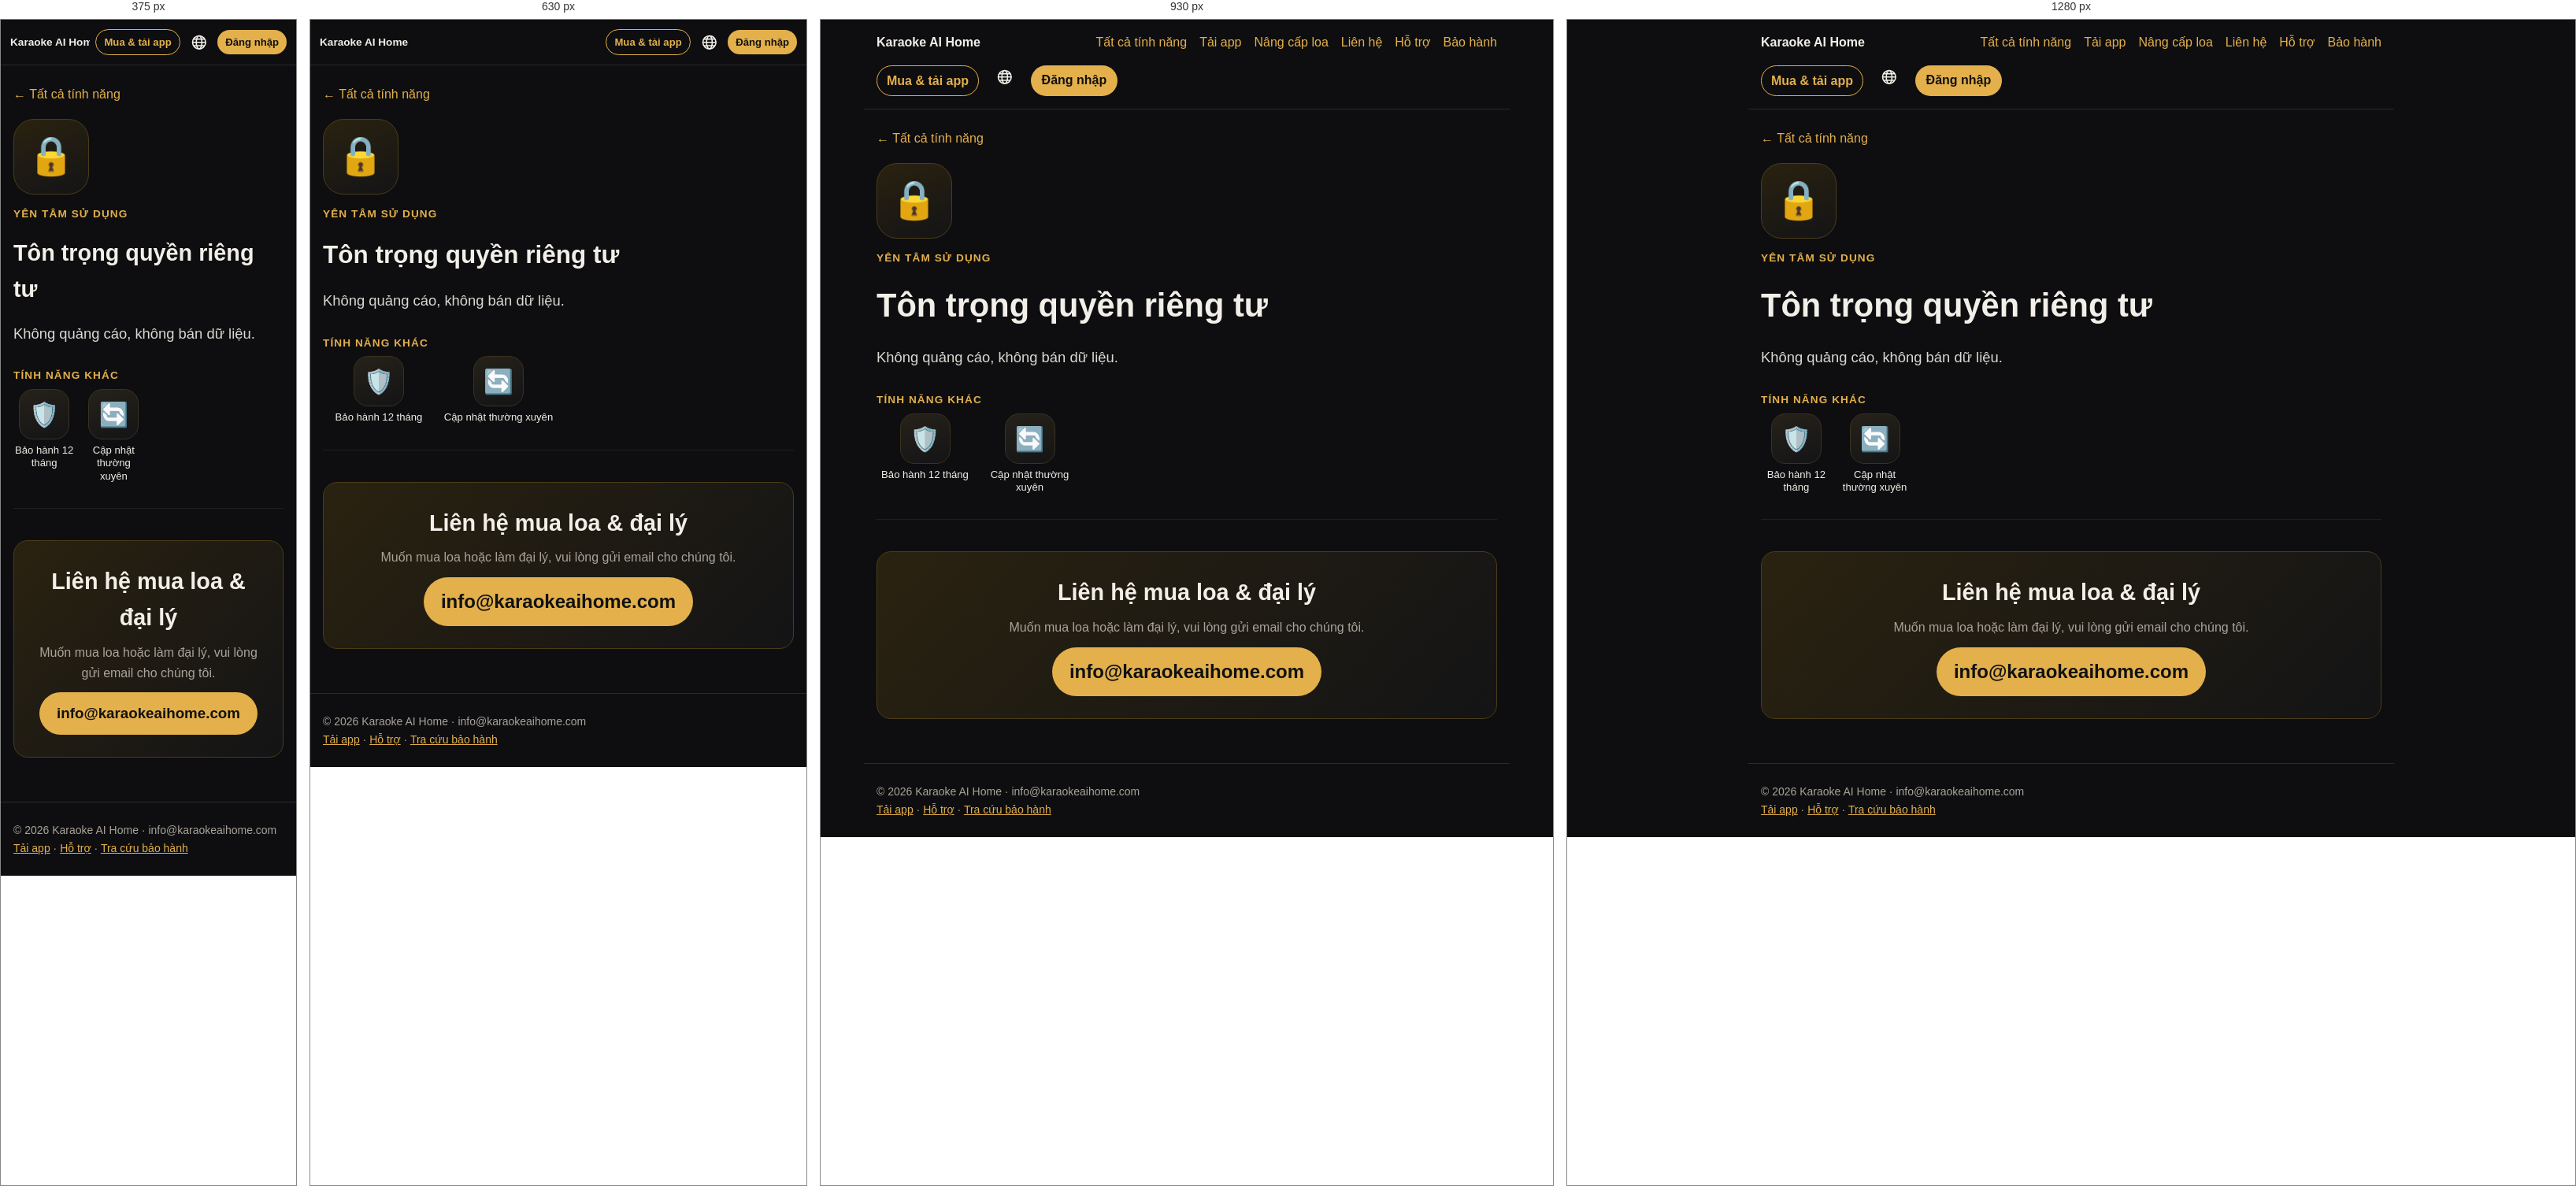
Rendered at 375 px, 630 px, 930 px and 1280 px, left to right.

<!-- file: index.html -->
<!doctype html><html lang="vi"><head><meta charset="utf-8"><meta name="viewport" content="width=device-width,initial-scale=1">
<title>Tôn trọng quyền riêng tư – Karaoke AI Home</title><meta name="description" content="Tôn trọng quyền riêng tư"><meta property="og:title" content="Tôn trọng quyền riêng tư – Karaoke AI Home"><meta property="og:description" content="Tôn trọng quyền riêng tư"><meta property="og:image" content="https://karaokeaihome.com/img/home.jpg">
<link rel="alternate" hreflang="vi" href="https://karaokeaihome.com/f/rieng-tu/"><link rel="alternate" hreflang="en" href="https://karaokeaihome.com/en/f/rieng-tu/"><link rel="alternate" hreflang="ja" href="https://karaokeaihome.com/ja/f/rieng-tu/"><link rel="alternate" hreflang="ko" href="https://karaokeaihome.com/ko/f/rieng-tu/"><link rel="alternate" hreflang="fr" href="https://karaokeaihome.com/fr/f/rieng-tu/"><link rel="alternate" hreflang="zh" href="https://karaokeaihome.com/zh/f/rieng-tu/"><link rel="icon" href="/favicon.svg"><link rel="stylesheet" href="/style.css"><style>
.hero{padding:48px 16px 24px;max-width:1100px;margin:0 auto;text-align:center}
.hero h1{font-size:clamp(2rem,6vw,3.4rem);line-height:1.15;margin:.2em 0}
.hero h1 span{color:var(--acc)}
.hero p{font-size:1.15rem;color:var(--mute);max-width:720px;margin:0 auto 24px}
.btns{display:flex;gap:12px;justify-content:center;flex-wrap:wrap}
.btn{display:inline-block;padding:12px 22px;border-radius:999px;background:var(--acc);color:#111;font-weight:700;text-decoration:none}
.btn.o{background:transparent;color:var(--acc);border:1px solid var(--acc)}
.shot{width:100%;border-radius:14px;border:1px solid #2a2a30;display:block}
.wrap{max-width:1100px;margin:0 auto;padding:0 16px}
section{padding:40px 0;border-top:1px solid #1f1f24}
section h2{font-size:1.8rem;margin:0 0 .3em;color:var(--fg)}
section h2 small{display:block;font-size:.95rem;color:var(--acc);font-weight:600;letter-spacing:.08em;text-transform:uppercase;margin-bottom:6px}
.lead{color:var(--mute);max-width:760px}
.grid{display:grid;gap:14px;grid-template-columns:repeat(auto-fit,minmax(240px,1fr));margin-top:20px}
.f{background:var(--card);border-radius:14px;padding:18px;border:1px solid #24242a}
.f b{display:block;font-size:1.05rem;margin-bottom:4px}
.f .i{font-size:1.6rem;line-height:1;margin-bottom:8px}
.f p{margin:0;color:var(--mute);font-size:.95rem}
.two{display:grid;gap:24px;grid-template-columns:1fr;align-items:center}
@media(min-width:860px){.two{grid-template-columns:1fr 1fr}}
.say{display:flex;flex-wrap:wrap;gap:8px;margin:14px 0}
.say span{background:#221d10;color:var(--acc);border:1px solid #4a3d18;border-radius:999px;padding:6px 12px;font-size:.92rem}
.themes{display:grid;gap:10px;grid-template-columns:repeat(auto-fit,minmax(220px,1fr));margin-top:18px}
.themes figure{margin:0}.themes figcaption{color:var(--mute);font-size:.9rem;margin-top:6px;text-align:center}
.contact{background:linear-gradient(135deg,#2a2210,#141416);border:1px solid #4a3d18;border-radius:18px;padding:28px;text-align:center}
.contact a.big{font-size:1.6rem;font-weight:800;color:var(--acc);text-decoration:none}
nav a{text-decoration:none}
.hero h1 span{white-space:nowrap}
:lang(ko) h1,:lang(ko) h2{word-break:keep-all}
nav a.nl{padding:6px 14px;border-radius:999px;background:var(--acc,#e8b84a);color:#111!important;font-weight:700;max-width:46vw;overflow:hidden;text-overflow:ellipsis;white-space:nowrap}
@media(max-width:700px){nav{align-items:center}nav a{display:none}nav a.nl,nav a.nb,nav b a{display:inline-block}nav .lg{margin-left:auto}nav b{margin:0 auto 0 0;font-size:.92rem;white-space:nowrap}nav{flex-wrap:nowrap!important;gap:7px!important;padding:12px!important}nav a.nb,nav a.nl{padding:5px 10px!important;font-size:.82rem}nav a.nl{max-width:30vw}nav a.nb,nav a.nl,nav .lg{flex-shrink:0}nav b{min-width:0;overflow:hidden;text-overflow:ellipsis;font-size:.85rem!important}nav .lg{margin-left:0}}
.contact a.mail{display:inline-block;font-size:clamp(1.1rem,5vw,1.5rem);font-weight:800;color:#111;background:var(--acc);padding:12px 22px;border-radius:999px;text-decoration:none;word-break:break-all}

nav{position:relative}nav a.nb{padding:6px 12px;border-radius:999px;border:1px solid var(--acc);color:var(--acc)!important;font-weight:700;white-space:nowrap}.dls{max-width:820px;width:calc(100% - 32px);box-sizing:border-box;margin:22px auto 0;padding:18px;border-radius:18px;background:#141417;border:1px solid #2a2a30;text-align:center}.dls>b{display:block;font-size:1.15rem;margin-bottom:12px}.dlr{display:flex;gap:14px;justify-content:center;flex-wrap:wrap}.dli{display:flex;flex-direction:column;align-items:center;gap:10px}.dli img{width:120px;height:120px;background:#fff;border-radius:10px;padding:6px}.dlm{display:inline-block;margin-top:12px;color:var(--acc)}@media(max-width:700px){.dli img{display:none}.dli,.dli .btn{width:100%}.dlr{flex-direction:column}}.star{display:flex;align-items:center;gap:16px;margin:0 0 22px;padding:18px 20px;border-radius:20px;background:linear-gradient(135deg,#5b1d7a,#a1185a);color:#fff;text-decoration:none;box-shadow:0 10px 30px #a1185a40}.star .si{font-size:3rem;line-height:1}.star b{display:block;font-size:1.35rem}.star small{display:block;opacity:.9;margin-top:4px;line-height:1.45}.star em{font-style:normal;font-size:2rem;opacity:.8}.upb{display:flex;align-items:center;gap:12px;max-width:820px;width:calc(100% - 32px);box-sizing:border-box;margin:18px auto 0;padding:14px 18px;border-radius:16px;background:linear-gradient(135deg,#3a2a08,#1c1a14);border:1px solid #6b4a1a;color:var(--fg);text-decoration:none}.upb span{font-size:1.8rem}.upb b{flex:1}.upb em{font-style:normal;color:var(--acc);font-weight:700;white-space:nowrap}h2.ust{display:flex;align-items:center;gap:10px}h2.ust .n{flex:none;width:34px;height:34px;border-radius:50%;background:var(--acc);color:#111;display:inline-flex;align-items:center;justify-content:center;font-size:1.1rem}nav .lg{position:relative}nav .lg summary{list-style:none;cursor:pointer;font-size:1.35rem;color:var(--fg);display:flex;line-height:1;padding:4px 6px;border-radius:999px;user-select:none}nav .lg summary::-webkit-details-marker{display:none}nav .lg[open] summary{background:#222}nav .lg>div{position:absolute;right:0;top:calc(100% + 8px);background:#17171a;border:1px solid #2a2a30;border-radius:14px;padding:6px;min-width:160px;z-index:50;box-shadow:0 10px 30px #0008}nav .lg>div a{display:block!important;padding:9px 12px;border-radius:10px;color:var(--fg);text-decoration:none;white-space:nowrap}nav .lg>div a:hover{background:#222}nav .lg>div a.on{color:var(--acc);font-weight:700}


.price{max-width:520px;margin:24px auto 0;background:linear-gradient(135deg,#2a2210,#141416);border:1px solid #4a3d18;border-radius:18px;padding:18px;text-align:center}
.price .l{color:var(--mute);font-size:.95rem}.price .v{font-size:2.3rem;font-weight:800;color:var(--acc);line-height:1.2}.price .n{color:var(--mute);font-size:.9rem}
.grp{margin:28px 0 6px;color:var(--acc);font-size:.85rem;font-weight:700;letter-spacing:.08em;text-transform:uppercase}
.icons{display:grid;gap:14px 10px;grid-template-columns:repeat(4,1fr)}
@media(min-width:700px){.icons{grid-template-columns:repeat(6,1fr)}}
@media(min-width:1000px){.icons{grid-template-columns:repeat(8,1fr)}}
.ic{display:flex;flex-direction:column;align-items:center;text-decoration:none;color:var(--fg);text-align:center;font-size:.82rem;line-height:1.25}
.ic .b{width:64px;height:64px;border-radius:18px;background:linear-gradient(160deg,#26221a,#141416);border:1px solid #3a3220;display:flex;align-items:center;justify-content:center;font-size:1.9rem;margin-bottom:6px;transition:transform .15s,border-color .15s}
.ic:hover .b,.ic:focus .b{transform:translateY(-2px);border-color:var(--acc)}
.tap{color:var(--mute);text-align:center;font-size:.9rem;margin:22px 0 0}
.detail{max-width:820px;margin:0 auto;padding:16px}
.detail .bk{display:inline-block;margin:8px 0 18px;text-decoration:none}
.detail .big{width:96px;height:96px;border-radius:26px;background:linear-gradient(160deg,#2a2210,#141416);border:1px solid #4a3d18;display:flex;align-items:center;justify-content:center;font-size:3rem}
.detail h1{font-size:clamp(1.8rem,5vw,2.6rem);margin:16px 0 4px}
.detail .tag{color:var(--acc);font-weight:700;letter-spacing:.08em;text-transform:uppercase;font-size:.85rem}
.detail p.d{font-size:1.15rem;color:var(--fg);opacity:.9}
.detail img{margin:20px 0}
.dlg{display:grid;gap:18px;grid-template-columns:1fr}@media(min-width:760px){.dlg{grid-template-columns:1fr 1fr}}
.dlc{background:var(--card);border:1px solid #2a2a30;border-radius:18px;padding:20px}.dlc h2{margin:0 0 12px}
.qr{display:flex;gap:16px;align-items:center;flex-wrap:wrap}.qr img{width:150px;height:150px;background:#fff;border-radius:12px;padding:8px;margin:0}
.dlc ol{padding-left:1.2em}.dlc li{margin:6px 0}.note{font-size:.9rem;color:var(--mute);border-left:3px solid var(--acc);padding-left:10px}
.lgrow{margin:10px 0;padding:14px 16px}.lgrow dl{margin:6px 0 0;display:grid;grid-template-columns:auto 1fr;gap:4px 12px;font-size:.92rem}.lgrow dt{color:var(--mute)}.lgrow dd{margin:0}
.pcc{margin-top:18px}.pcc .btns{justify-content:flex-start;margin:6px 0 4px}.pcc ol{margin-top:12px}
.gs{display:grid;gap:14px;grid-template-columns:1fr;margin:14px 0}.gs figure{margin:0;background:var(--card);border:1px solid #2a2a30;border-radius:16px;padding:12px}
.gs figure img{width:100%;border-radius:10px;display:block;margin:0}.gs figcaption{margin-top:8px}.gs figcaption b{color:var(--acc)}.gs .n{color:var(--acc);font-weight:800;margin-right:6px}
@media(min-width:860px){.gs.two{grid-template-columns:1fr 1fr}}

.richwrap{display:grid;gap:22px;align-items:start;margin-top:18px}@media(min-width:800px){.richwrap{grid-template-columns:300px 1fr}}
.mock{width:280px;margin:0 auto;background:#0b0b0c;border:8px solid #222;border-radius:36px;padding:16px 12px 18px;box-shadow:0 10px 40px #0008;font-size:13px}
.mock .mh{font-weight:800;color:#f3d77a;font-size:17px;margin:2px 4px 10px}
.mock .mv{border-radius:12px;background:linear-gradient(135deg,#3a1c4a,#101018);padding:14px 12px;display:flex;flex-direction:column;gap:4px;min-height:96px}
.mock .mv b{color:#fff8;letter-spacing:.2em;font-size:12px}.mock .mv small{color:#fff;font-weight:700;font-size:14px}.mock .mv em{color:#f3d77a;font-style:normal}
.mock .wave{display:flex;gap:3px;align-items:center;height:44px;margin:10px 4px}.mock .wave i{flex:1;background:#d4af37;border-radius:2px;height:30%}
.mock .wave i:nth-child(3n){height:80%}.mock .wave i:nth-child(4n+1){height:55%}.mock .wave i:nth-child(5n+2){height:95%}.mock .wave i:nth-child(7n){height:40%}
.mock .chips{display:flex;gap:6px;margin:4px 0 8px}.mock .chips span{flex:1;text-align:center;background:#1f1f23;border-radius:10px;padding:6px}.mock .chips .on{background:#d4af37;color:#111;font-weight:700}
.mock .kn{display:flex;align-items:center;gap:8px;margin:6px 2px}.mock .kn span{width:64px;color:#9b978f}.mock .kn i{flex:1;height:6px;border-radius:3px;background:linear-gradient(90deg,#d4af37 var(--v),#2a2a2f var(--v))}
.mock .mrec{margin:12px 0 8px;background:#e5484d;color:#fff;text-align:center;border-radius:14px;padding:11px;font-weight:800;font-size:15px}
.mock .mrow{display:flex;gap:6px}.mock .mrow span{flex:1;text-align:center;background:#1f1f23;border-radius:12px;padding:9px 4px;font-size:12px}.mock .mrow .g{background:#d4af37;color:#111;font-weight:700}
.mock .tabs4{display:grid;grid-template-columns:repeat(4,1fr);gap:4px;margin-bottom:8px}.mock .tabs4 span{background:#17171a;border-radius:10px;padding:6px 2px;text-align:center;font-size:11px;line-height:1.2}.mock .tabs4 .on{background:#d4af37;color:#111;font-weight:700}
.mock .pc{display:flex;gap:8px;align-items:center;background:#17171a;border-radius:14px;padding:8px;margin-top:8px}
.mock .rk{color:#f3d77a;font-size:20px;width:18px;text-align:center}.mock .th{width:70px;height:42px;border-radius:8px;color:#fff6;font-size:9px;font-weight:800;letter-spacing:.15em;display:flex;align-items:center;justify-content:center;flex:none}
.mock .pt{min-width:0}.mock .pt b{display:block;font-size:13px}.mock .pt small{display:block;color:#9b978f;font-size:11px}.mock .du{color:#3ecf8e}
.subf{display:grid;gap:12px}@media(min-width:560px){.subf{grid-template-columns:1fr 1fr}}
.subf .card{display:flex;gap:12px;padding:14px;margin:0}.subf .si{font-size:1.6rem;line-height:1;flex:none}.subf b{display:block;margin-bottom:3px}.subf p{margin:0;font-size:.95rem;opacity:.9}
.badge{display:inline-block;margin:10px 0 0;padding:6px 12px;border-radius:999px;border:1px solid #4a3d18;background:#2a2210;color:var(--acc);font-weight:700;font-size:.9rem}
.steps{counter-reset:s;list-style:none;padding:0}.steps li{counter-increment:s;position:relative;padding:8px 0 8px 40px}.steps li:before{content:counter(s);position:absolute;left:0;top:6px;width:28px;height:28px;border-radius:50%;background:var(--acc);color:#111;font-weight:800;display:flex;align-items:center;justify-content:center}

.acc{max-width:760px;margin:0 auto;padding:16px}.acc .card{margin:14px 0}
.acc input{width:100%;box-sizing:border-box;padding:12px 14px;border-radius:12px;border:1px solid #333;background:#111;color:var(--fg);font-size:1.05rem;margin:6px 0 10px}
.acc button{cursor:pointer;border:0;border-radius:12px;padding:11px 16px;font-weight:700;font-size:1rem;background:var(--acc);color:#111}
.acc button.o{background:#222;color:var(--fg);border:1px solid #333}.acc button.r{background:#5a1d22;color:#fff}
.acc .row{display:flex;gap:8px;flex-wrap:wrap;align-items:center}.acc .msg{min-height:1.4em;color:var(--acc);margin:6px 0}.acc .err{color:#ff8a8a}
.acc .me{display:flex;gap:14px;align-items:center}.acc .av{width:64px;height:64px;border-radius:50%;background:#222 center/cover;flex:none;display:flex;align-items:center;justify-content:center;font-size:28px}
.acc .song{display:flex;gap:12px;align-items:center;padding:10px 0;border-top:1px solid #222}.acc .song img{width:112px;height:63px;object-fit:cover;border-radius:10px;flex:none}
.acc .song .t{flex:1;min-width:0}.acc .song .t b{display:block}.acc .song small{color:var(--mute);display:block}
.acc .player{position:sticky;top:0;z-index:5;background:#0b0b0c;padding:8px 0}.acc .player .v{position:relative;padding-top:56.25%;border-radius:12px;overflow:hidden;background:#000}.acc .player .v iframe,.acc .player .v>div{position:absolute;inset:0;width:100%;height:100%;border:0}
.acc .hide{display:none!important}.acc .mute{color:var(--mute)}
.acc a.li{display:flex;gap:14px;align-items:center;padding:12px 4px;border-top:1px solid #2a2a30;color:inherit;text-decoration:none}.acc a.li:first-of-type{border-top:0}.acc a.li i{font-style:normal;font-size:1.6rem;width:2rem;text-align:center}.acc a.li span{flex:1}.acc a.li b{display:block}.acc a.li small{color:var(--mute)}.acc a.li:hover b{color:var(--acc)}
.acc a.delx{color:#e06666;font-size:.85rem;text-decoration:underline;opacity:.8}.acc .vipb{display:inline-flex;align-items:center;gap:6px;margin-top:8px;background:linear-gradient(135deg,#f5d76e,#c99a1e);color:#3a2a00;border:0;border-radius:999px;padding:8px 14px;font-weight:800;cursor:pointer}.acc .vben{display:flex;gap:12px;align-items:center;padding:10px 0;border-top:1px solid #2a2a30}.acc .vben i{font-style:normal;font-size:1.5rem}.acc .vben b{display:block}.acc .vben small{color:var(--mute)}.acc .vpr{flex:1;text-align:center;background:#1c1c20;border:1px solid #333;border-radius:14px;padding:10px}.acc .vpr.on{border:2px solid #d4af37}.acc .vpr b{display:block;font-size:1.3rem}.acc .vpr small{color:var(--mute)}.acc .sw{display:flex;align-items:center;gap:12px;padding:10px 0;border-top:1px solid #2a2a30;cursor:pointer}.acc .sw span{flex:1}.acc .sw input{width:22px;height:22px;accent-color:var(--acc)}

.wty{max-width:640px;margin:0 auto;padding:16px}.wty .wi{color:var(--acc);display:flex;justify-content:center;margin-top:8px}.wty h1{text-align:center;margin:10px 0 6px}.wty .lead{text-align:center}
.wty form{margin:18px 0}.wty label{display:block;color:var(--mute);font-size:.95rem;margin-bottom:6px}
.wty .rw{display:flex;gap:8px}.wty input{flex:1;min-width:0;box-sizing:border-box;padding:13px 14px;border-radius:12px;border:1px solid #333;background:#111;color:var(--fg);font-size:1.1rem;letter-spacing:.04em;text-transform:uppercase}
.wty button{cursor:pointer;border:0;border-radius:12px;padding:12px 18px;font-weight:700;font-size:1rem;background:var(--acc);color:#111;white-space:nowrap}.wty button:disabled{opacity:.6}
.wty .res{margin:16px 0;padding:18px;border-radius:16px;background:#141417;border:1px solid #2a2a30}.wty .res.hide{display:none}
.wty .st{display:flex;align-items:center;gap:10px;font-size:1.3rem;font-weight:800}.wty .st svg{flex:none}.wty .st.g{color:#6fcf8f}.wty .st.r{color:#e06666}.wty .st.y{color:#e8b84a}
.wty dl{display:grid;grid-template-columns:auto 1fr;gap:8px 16px;margin:14px 0 0}.wty dt{color:var(--mute)}.wty dd{margin:0;font-weight:700;overflow-wrap:anywhere}.wty dd.c{white-space:nowrap;font-variant-numeric:tabular-nums;letter-spacing:.02em}
.wty .bar{height:8px;border-radius:99px;background:#2a2a30;margin-top:14px;overflow:hidden}.wty .bar i{display:block;height:100%;background:var(--acc)}
.wty .err{color:#e06666}.wty .rule{font-size:.92rem}
@media(max-width:480px){.wty .rw{flex-direction:column}.wty button{width:100%}}

.gal{display:grid;gap:12px;grid-template-columns:1fr 1fr;max-width:760px;margin:24px auto 0}.gal .main{grid-column:1/3}.gal img{border-radius:16px}
</style></head><body>
<nav><b><a href="/" style="color:var(--fg)">Karaoke AI Home</a></b><a href="/#tinh-nang">Tất cả tính năng</a><a href="/download/">Tải app</a><a href="/nang-cap/">Nâng cấp loa</a><a href="/mua/#lien-he">Liên hệ</a><a href="/support/">Hỗ trợ</a><a href="/bao-hanh/">Bảo hành</a><a class="nb" href="/mua/">Mua &amp; tải app</a><details class="lg"><summary title="Tiếng Việt" aria-label="Language"><svg class="ic-globe" viewBox="0 0 24 24" width="1em" height="1em" fill="none" stroke="currentColor" stroke-width="1.8" stroke-linecap="round" style="vertical-align:-.15em"><circle cx="12" cy="12" r="9.2"/><ellipse cx="12" cy="12" rx="4" ry="9.2"/><path d="M3 12h18M4.6 7.3h14.8M4.6 16.7h14.8"/></svg></summary><div><a href="/f/rieng-tu/" class="on" lang="vi">Tiếng Việt</a><a href="/en/f/rieng-tu/" class="" lang="en">English</a><a href="/ja/f/rieng-tu/" class="" lang="ja">日本語</a><a href="/ko/f/rieng-tu/" class="" lang="ko">한국어</a><a href="/fr/f/rieng-tu/" class="" lang="fr">Français</a><a href="/zh/f/rieng-tu/" class="" lang="zh">中文</a></div></details><a class="nl" href="/account/">Đăng nhập</a></nav><script>document.addEventListener('click',function(_e){var d=document.querySelector('nav .lg');if(d&&d.open&&!d.contains(_e.target))d.open=false});try{if(localStorage.getItem('kah_acct')){var _a=document.querySelector('nav a.nl');_a.textContent=localStorage.getItem('kah_nm')||"Tài khoản của tôi"}}catch(_e){}</script>

<main class="detail"><a class="bk" href="/#tinh-nang">← Tất cả tính năng</a>
<div class="big">🔒</div><div class="tag" style="margin-top:14px">Yên tâm sử dụng</div><h1>Tôn trọng quyền riêng tư</h1><p class="d">Không quảng cáo, không bán dữ liệu.</p>
<div class="grp">Tính năng khác</div><div class="icons"><a class="ic" href="/f/bao-hanh/"><span class="b">🛡️</span>Bảo hành 12 tháng</a><a class="ic" href="/f/cap-nhat/"><span class="b">🔄</span>Cập nhật thường xuyên</a></div>
<div style="margin-top:32px"><section id="lien-he"><div class="contact"><h2 style="margin-top:0">Liên hệ mua loa &amp; đại lý</h2><p class="lead" style="margin:0 auto 12px">Muốn mua loa hoặc làm đại lý, vui lòng gửi email cho chúng tôi.</p>
<a class="mail" href="mailto:info@karaokeaihome.com">info@karaokeaihome.com</a></div></section></div></main><footer>© 2026 Karaoke AI Home · info@karaokeaihome.com<br><a href="/download/">Tải app</a> · <a href="/support/">Hỗ trợ</a> · <a href="/bao-hanh/">Tra cứu bảo hành</a></footer></body></html>